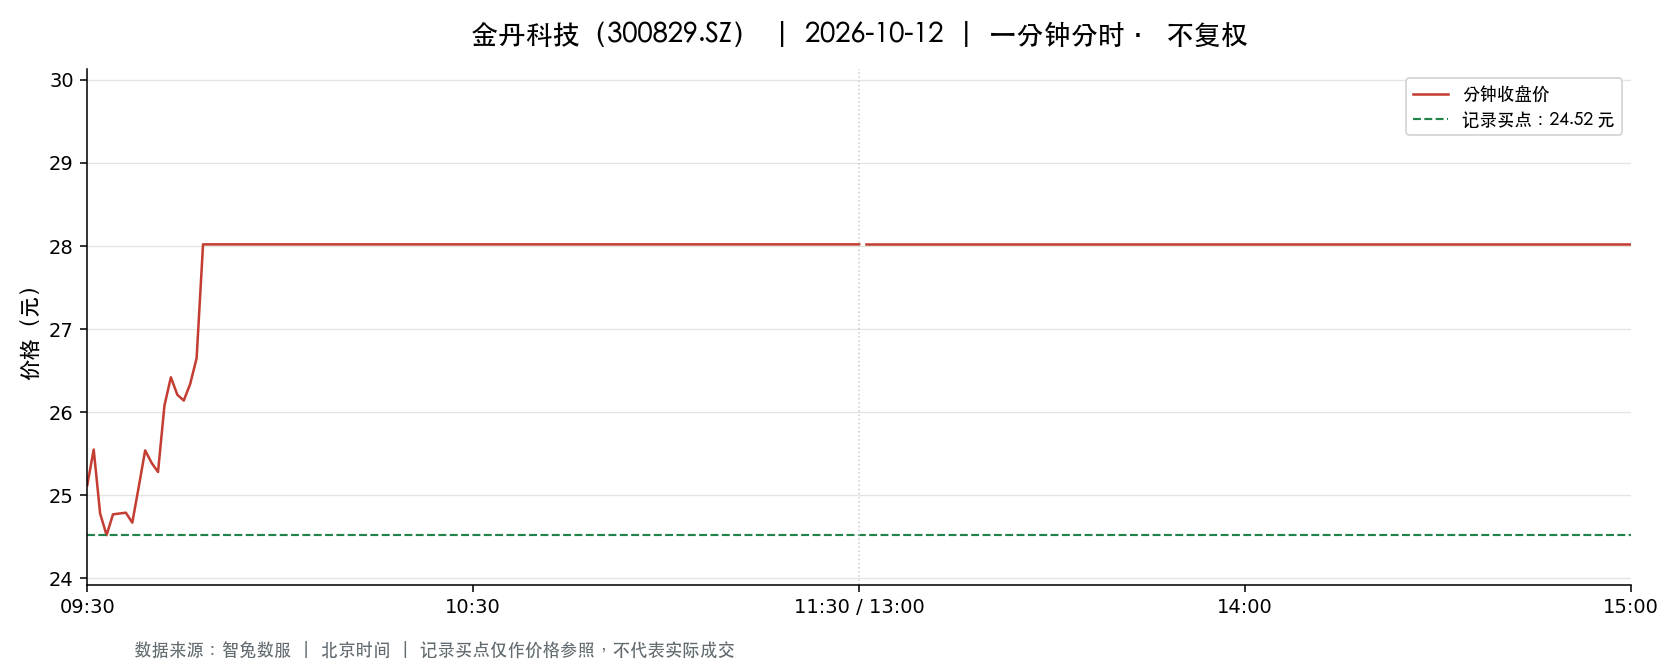

Data behind this chart, as committed beside it:
t, o, h, l, c, v, a, pc, sf
2026-10-12 09:30:00, 25.12, 25.12, 25.12, 25.12, 7615, 19128880, 23.35, 0.0
2026-10-12 09:31:00, 25.18, 25.69, 24.8, 25.55, 45762, 115764074, 25.12, 0.0
2026-10-12 09:32:00, 25.39, 25.39, 24.64, 24.78, 18960, 47673953, 25.55, 0.0
2026-10-12 09:33:00, 24.73, 24.78, 24.35, 24.52, 10895, 26871990, 24.78, 0.0
2026-10-12 09:34:00, 24.48, 24.79, 24.41, 24.77, 9041, 22258704, 24.52, 0.0
2026-10-12 09:35:00, 24.88, 24.95, 24.77, 24.78, 7033, 17483737, 24.77, 0.0
2026-10-12 09:36:00, 24.82, 24.98, 24.67, 24.79, 6334, 15723948, 24.78, 0.0
2026-10-12 09:37:00, 24.8, 24.82, 24.53, 24.67, 8458, 20865388, 24.79, 0.0
2026-10-12 09:38:00, 24.68, 25.1, 24.61, 25.1, 5344, 13234053, 24.67, 0.0
2026-10-12 09:39:00, 25.16, 25.65, 25.14, 25.54, 8031, 20413295, 25.1, 0.0
2026-10-12 09:40:00, 25.51, 25.6, 25.25, 25.39, 9338, 23745384, 25.54, 0.0
2026-10-12 09:41:00, 25.34, 25.44, 25.02, 25.28, 7908, 19970674, 25.39, 0.0
2026-10-12 09:42:00, 25.27, 26.12, 25.27, 26.08, 9518, 24488316, 25.28, 0.0
2026-10-12 09:43:00, 26.07, 26.45, 26.07, 26.42, 11185, 29302244, 26.08, 0.0
2026-10-12 09:44:00, 26.4, 26.4, 26.08, 26.21, 9845, 25813787, 26.42, 0.0
2026-10-12 09:45:00, 26.1, 26.16, 25.9, 26.14, 5117, 13334864, 26.21, 0.0
2026-10-12 09:46:00, 26.15, 26.38, 26.15, 26.34, 5825, 15296459, 26.14, 0.0
2026-10-12 09:47:00, 26.35, 26.74, 26.35, 26.65, 8399, 22318991, 26.34, 0.0
2026-10-12 09:48:00, 26.55, 28.02, 26.55, 28.02, 20675, 57316682, 26.65, 0.0
2026-10-12 09:49:00, 28.02, 28.02, 28.02, 28.02, 4796, 13438392, 28.02, 0.0
2026-10-12 09:50:00, 28.02, 28.02, 28.02, 28.02, 1812, 5077224, 28.02, 0.0
2026-10-12 09:51:00, 28.02, 28.02, 28.02, 28.02, 476.0, 1333752, 28.02, 0.0
2026-10-12 09:52:00, 28.02, 28.02, 28.02, 28.02, 246.0, 689292, 28.02, 0.0
2026-10-12 09:53:00, 28.02, 28.02, 28.02, 28.02, 361.0, 1011522, 28.02, 0.0
2026-10-12 09:54:00, 28.02, 28.02, 28.02, 28.02, 292.0, 818184, 28.02, 0.0
2026-10-12 09:55:00, 28.02, 28.02, 28.02, 28.02, 300.0, 840600, 28.02, 0.0
2026-10-12 09:56:00, 28.02, 28.02, 28.02, 28.02, 435.0, 1217777, 28.02, 0.0
2026-10-12 09:57:00, 28.02, 28.02, 28.02, 28.02, 237.0, 665026, 28.02, 0.0
2026-10-12 09:58:00, 28.02, 28.02, 28.02, 28.02, 334.0, 935868, 28.02, 0.0
2026-10-12 09:59:00, 28.02, 28.02, 28.02, 28.02, 308.0, 863016, 28.02, 0.0
2026-10-12 10:00:00, 28.02, 28.02, 28.02, 28.02, 607.0, 1700814, 28.02, 0.0
2026-10-12 10:01:00, 28.02, 28.02, 28.02, 28.02, 234.0, 655668, 28.02, 0.0
2026-10-12 10:02:00, 28.02, 28.02, 28.02, 28.02, 119.0, 333438, 28.02, 0.0
2026-10-12 10:03:00, 28.02, 28.02, 28.02, 28.02, 148.0, 414696, 28.02, 0.0
2026-10-12 10:04:00, 28.02, 28.02, 28.02, 28.02, 102.0, 285804, 28.02, 0.0
2026-10-12 10:05:00, 28.02, 28.02, 28.02, 28.02, 353.0, 989106, 28.02, 0.0
2026-10-12 10:06:00, 28.02, 28.02, 28.02, 28.02, 86.0, 240972, 28.02, 0.0
2026-10-12 10:07:00, 28.02, 28.02, 28.02, 28.02, 135.0, 378270, 28.02, 0.0
2026-10-12 10:08:00, 28.02, 28.02, 28.02, 28.02, 56.0, 156912, 28.02, 0.0
2026-10-12 10:09:00, 28.02, 28.02, 28.02, 28.02, 108.0, 302616, 28.02, 0.0
2026-10-12 10:10:00, 28.02, 28.02, 28.02, 28.02, 39.0, 109278, 28.02, 0.0
2026-10-12 10:11:00, 28.02, 28.02, 28.02, 28.02, 113.0, 316626, 28.02, 0.0
2026-10-12 10:12:00, 28.02, 28.02, 28.02, 28.02, 213.0, 596826, 28.02, 0.0
2026-10-12 10:13:00, 28.02, 28.02, 28.02, 28.02, 75.0, 210150, 28.02, 0.0
2026-10-12 10:14:00, 28.02, 28.02, 28.02, 28.02, 24.0, 67248, 28.02, 0.0
2026-10-12 10:15:00, 28.02, 28.02, 28.02, 28.02, 337.0, 944274, 28.02, 0.0
2026-10-12 10:16:00, 28.02, 28.02, 28.02, 28.02, 496.0, 1389792, 28.02, 0.0
2026-10-12 10:17:00, 28.02, 28.02, 28.02, 28.02, 138.0, 386676, 28.02, 0.0
2026-10-12 10:18:00, 28.02, 28.02, 28.02, 28.02, 204.0, 571608, 28.02, 0.0
2026-10-12 10:19:00, 28.02, 28.02, 28.02, 28.02, 22.0, 61644, 28.02, 0.0
2026-10-12 10:20:00, 28.02, 28.02, 28.02, 28.02, 34.0, 95268, 28.02, 0.0
2026-10-12 10:21:00, 28.02, 28.02, 28.02, 28.02, 32.0, 89664, 28.02, 0.0
2026-10-12 10:22:00, 28.02, 28.02, 28.02, 28.02, 23.0, 64446, 28.02, 0.0
2026-10-12 10:23:00, 28.02, 28.02, 28.02, 28.02, 19.0, 53238, 28.02, 0.0
2026-10-12 10:24:00, 28.02, 28.02, 28.02, 28.02, 18.0, 50436, 28.02, 0.0
2026-10-12 10:25:00, 28.02, 28.02, 28.02, 28.02, 105.0, 294210, 28.02, 0.0
2026-10-12 10:26:00, 28.02, 28.02, 28.02, 28.02, 26.0, 72852, 28.02, 0.0
2026-10-12 10:27:00, 28.02, 28.02, 28.02, 28.02, 72.0, 201744, 28.02, 0.0
2026-10-12 10:28:00, 28.02, 28.02, 28.02, 28.02, 3.0, 8406, 28.02, 0.0
2026-10-12 10:29:00, 28.02, 28.02, 28.02, 28.02, 24.0, 67248, 28.02, 0.0
... 181 more rows
